Run: headless pygame with SDL's dummy video driver; simulated clock (each Clock.tick advances the game by its frame time, no real sleeping); random seed 0; keys injected as events and as key.get_pressed() state; mouse plan: one left click at the window centre at the start of phase 2, then a move to the lower-right quarter at the start of phase 3.
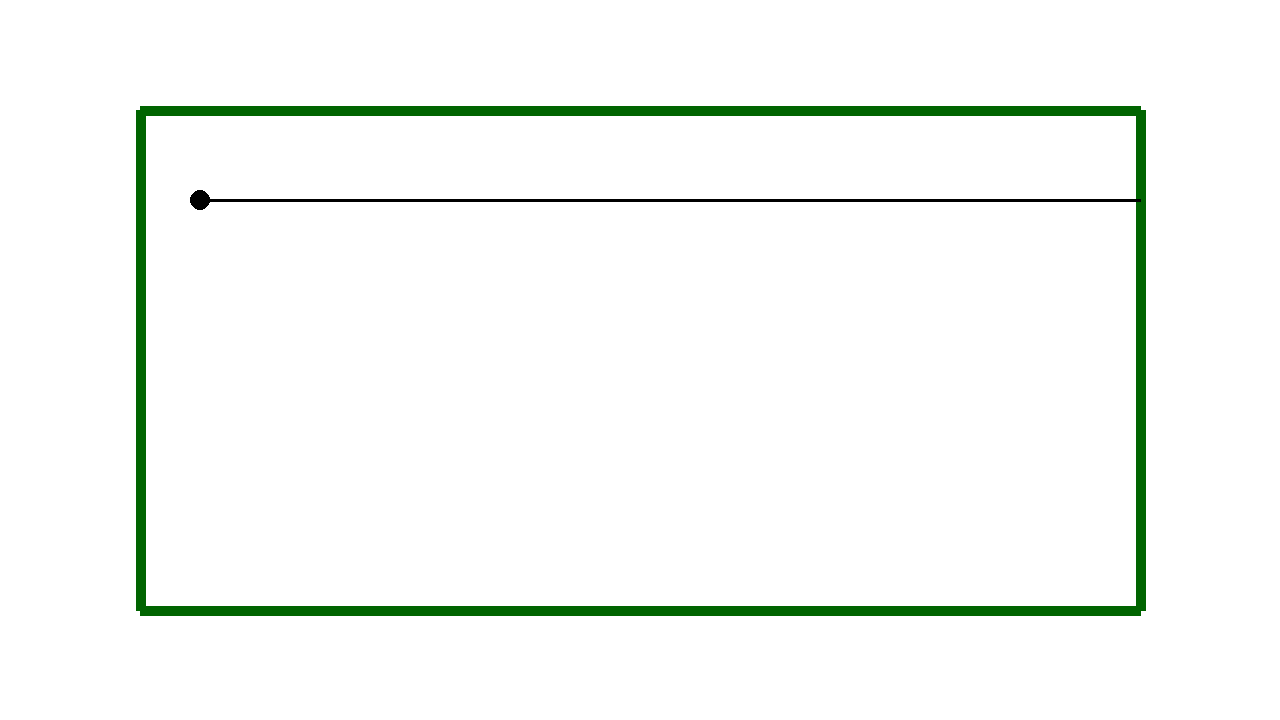
Frame 1 of 4 · flips 1–60 · no input
Frame 2 of 4 · flips 61–180 · clicked the window centre · tapped SPACE, RETURN · held RIGHT (→), D · screen unchanged from frame 1, image omitted
Frame 3 of 4 · flips 181–300 · moved the mouse to the lower-right quarter · held DOWN (↓), S · screen unchanged from frame 2, image omitted
Frame 4 of 4 · flips 301–420 · held LEFT (←), A, UP (↑), W · screen unchanged from frame 3, image omitted

The pygame program that drew these frames:

import pygame
import math

class Table:
    def __init__(self, screen):
        self.screen = screen
        self.width, self.height = screen.get_size()
        self.center_x = self.width//2
        self.center_y = self.height//2
        self.line_width = 10
        self.table_width = 1000
        self.table_height = 500
        self.aim = [[200,200], (0.001)] # pos , angle



    def draw_table(self):
        self.top_left = (self.center_x - self.table_width// 2, self.center_y - self.table_height// 2)
        self.top_right = (self.center_x + self.table_width// 2, self.center_y - self.table_height// 2)
        self.bottom_left = (self.center_x - self.table_width// 2, self.center_y + self.table_height//2)
        self.bottom_right = (self.center_x + self.table_width// 2, self.center_y + self.table_height// 2)

        pygame.draw.line(screen, GREEN, self.top_left, self.top_right, self.line_width)
        # Reta Inferior
        pygame.draw.line(screen, GREEN, self.bottom_left, self.bottom_right, self.line_width)
        # Reta Esquerda
        pygame.draw.line(screen, GREEN, self.top_left, self.bottom_left, self.line_width)
        # Reta Direita
        pygame.draw.line(screen, GREEN, self.top_right, self.bottom_right, self.line_width)
        #print(self.top_left, self.top_right, self.bottom_left, self.bottom_right)

    def change_angle(self, click_pos, new_pos):
        if len(click_pos) > 0:
            delta_y = (click_pos[1] - new_pos[1])
            delta_x = (click_pos[0] - new_pos[0])
            angle = math.atan2(delta_y, delta_x)
            self.aim[1] = angle


    
    def draw_aim(self): # projecao do ponto
        pygame.draw.circle(self.screen, BLACK, (self.aim[0]), 10, 10)
        # parametrizacao do ponto inicial (self.aim[0])
        angle = self.aim[1] 
        # caso de intersecao bordas verticais 
        # 140 = self.aim[0][0] + t * cos(self.aim[1])

        p1 = self.top_left[0] # 140
        t1 = (p1 - self.aim[0][0]) / math.cos(angle) # x dentro do limite


        p2 = self.top_right[0] # 1140
        t2 = (p2 - self.aim[0][0]) / math.cos(angle) # x dentro do limite 

        p3 = self.top_left[1] # 110
        t3 = (p3 - self.aim[0][1])/ math.sin(angle)

        p4 = self.bottom_right[1] # 610
        t4 = (p4 - self.aim[0][1])/ math.sin(angle)
        
        origin_points = [p1, p2, p3, p4 ]
        T = [t1, t2, t3, t4]
        point = []
        for t in T:
            if t < 0:
                pass
            elif T.index(t) == 0 or T.index(t) == 1:
                py = self.aim[0][1] + t * math.sin(angle) # se 110 < y < 610
                px = origin_points[T.index(t)]
                if py < 110 or py > 610:
                    pass
                else:
                    point=[px, py]
            elif T.index(t) == 2 or T.index(t) == 3:
                px = self.aim[0][0] + t * math.cos(angle) # se 110 < y < 610
                py = origin_points[T.index(t)]
                if px < 110 or px > 610:
                    pass
                else:
                    point=[px, py]
 

        print(point) 


        pygame.draw.line(self.screen,(0,0,0) ,self.aim[0], point, 3)


            





 



SCREEN_WIDTH = 1280
SCREEN_HEIGHT = 720
pygame.init()
screen = pygame.display.set_mode((SCREEN_WIDTH, SCREEN_HEIGHT))
clock = pygame.time.Clock()

# Define as cores
GREEN = (0, 100, 0)
WHITE = (255, 255, 255)
BLACK = (0, 0, 0)

# mouse 
click_pos= []


table = Table(screen)

run = True

while run:
    for event in pygame.event.get():
        if event.type == pygame.QUIT:
            run = False
        if event.type == pygame.MOUSEBUTTONDOWN:
            if event.button == 1:
                click_pos = event.pos
                print(f"cliclado em {click_pos}")
        if event.type == pygame.MOUSEBUTTONUP:
            click_pos = []

    screen.fill(WHITE)

    mouse_x, mouse_y = pygame.mouse.get_pos()
    
    # render game   
    table.draw_table()
    table.draw_aim()
    table.change_angle(click_pos, [mouse_x, mouse_y])
    pygame.display.flip()
    clock.tick(60)

pygame.quit()
